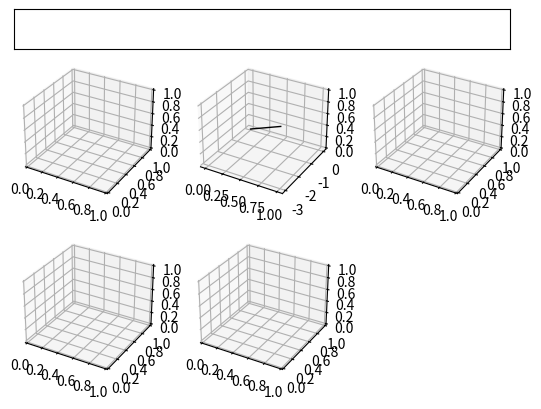

Source code (Python): (Note: this script raises an exception after producing the figure.)
import numpy as np
import matplotlib.pylab as plt
import matplotlib.gridspec as gridspec
from mpl_toolkits.mplot3d import Axes3D

class Plotter3D:
    def __init__(self, fig, gs, num_plots, rows=None, cols=None):
        if cols is None:
            cols = int(np.floor(np.sqrt(num_plots)))
        if rows is None:
            rows = int(np.ceil(float(num_plots)/cols))
        assert num_plots <= rows*cols, 'Too many plots to put into gridspec.'

        self._fig = fig
        self._gs = gridspec.GridSpecFromSubplotSpec(8, 1, subplot_spec=gs)
        self._gs_legend = self._gs[0:1, 0]
        self._gs_plot   = self._gs[1:8, 0]

        self._ax_legend = plt.subplot(self._gs_legend)
        self._ax_legend.get_xaxis().set_visible(False)
        self._ax_legend.get_yaxis().set_visible(False)

        self._gs_plots = gridspec.GridSpecFromSubplotSpec(rows, cols, subplot_spec=self._gs_plot)
        self._axarr = [plt.subplot(self._gs_plots[i], projection='3d') for i in range(num_plots)]
        self._lims = [None for i in range(num_plots)]
        self._plots = [[] for i in range(num_plots)]

        for ax in self._axarr:
            ax.tick_params(pad=0)
            ax.locator_params(nbins=5)
            for item in (ax.get_xticklabels() + ax.get_yticklabels() + ax.get_zticklabels()):
                item.set_fontsize(10)

        self._fig.canvas.draw()
        self._fig.canvas.flush_events()   # Fixes bug with Qt4Agg backend

    def set_title(self, i, title):
        self._axarr[i].set_title(title)
        self._axarr[i].title.set_fontsize(10)

    def add_legend(self, linestyle, marker, color, label):
        self._ax_legend.plot([], [], linestyle=linestyle, marker=marker, color=color, label=label)
        self._ax_legend.legend(ncol=2, mode='expand', fontsize=10)

    def plot(self, i, xs, ys, zs, linestyle='-', linewidth=1.0, marker=None, markersize=5.0, markeredgewidth=1.0, color='black', alpha=1.0, label=''):
        # Manually clip at xlim, ylim, zlim (MPL doesn't support axis limits for 3D plots)
        if self._lims[i]:
            xlim, ylim, zlim = self._lims[i]
            xs[np.any(np.c_[xs < xlim[0], xs > xlim[1]], axis=1)] = np.nan
            ys[np.any(np.c_[ys < ylim[0], ys > ylim[1]], axis=1)] = np.nan
            zs[np.any(np.c_[zs < zlim[0], zs > zlim[1]], axis=1)] = np.nan

        # Create and add plot
        plot = self._axarr[i].plot(xs, ys, zs=zs, linestyle=linestyle, linewidth=linewidth, marker=marker, markersize=markersize, markeredgewidth=markeredgewidth, color=color, alpha=alpha, label=label)[0]
        self._plots[i].append(plot)

    def plot_3d_points(self, i, points, linestyle='-', linewidth=1.0, marker=None, markersize=5.0, markeredgewidth=1.0, color='black', alpha=1.0, label=''):
        self.plot(i, points[:, 0], points[:, 1], points[:, 2], linestyle=linestyle, linewidth=linewidth, marker=marker, markersize=markersize, markeredgewidth=markeredgewidth, color=color, alpha=alpha, label=label)

    def plot_3d_gaussian(self, i, mu, sigma, edges=100, linestyle='-.', linewidth=1.0, color='black', alpha=0.1, label=''):
        """
        Plots ellipses in the xy plane representing the Gaussian distributions specified by mu and sigma. 
        Args:
            mu    - Tx3 mean vector for (x, y, z)
            sigma - Tx3x3 covariance matrix for (x, y, z)
            edges - the number of edges to use to construct each ellipse
        """
        p = np.linspace(0, 2*np.pi, edges)
        xy_ellipse = np.c_[np.cos(p), np.sin(p)]
        T = mu.shape[0]
        
        mu_xy, sigma_xy = mu[:,0:2], sigma[:,0:2,0:2]
        u, s, v = np.linalg.svd(sigma_xy)
        mu_xyz = np.repeat(mu.reshape((T, 1, 3)), edges, axis=1)

        for t in range(T):
            xyz = np.repeat(mu[t, :].reshape((1, 3)), edges, axis=0)
            xyz[:, 0:2] += np.dot(xy_ellipse, np.dot(np.diag(np.sqrt(s[t, :])), u[t, :, :].T))
            self.plot_3d_points(i, xyz, linestyle=linestyle, linewidth=linewidth, color=color, alpha=alpha, label=label)

    def set_lim(self, i, xlim, ylim, zlim):
        """
        Sets the xlim, ylim, and zlim for plot i
        WARNING: limits must be set before adding data to plots
        Args:
            xlim - a tuple of (x_start, x_end)
            ylim - a tuple of (y_start, y_end)
            zlim - a tuple of (z_start, z_end)
        """
        self._lims[i] = [xlim, ylim, zlim]

    def clear(self, i):
        for plot in self._plots[i]:
            plot.remove()
        self._plots[i] = []

    def clear_all(self):
        for i in range(len(self._plots)):
            self.clear(i)

    def draw(self):
        [ax.draw_artist(ax.patch) for ax in self._axarr]
        [[self._axarr[i].draw_artist(plot) for plot in self._plots[i]] for i in range(len(self._plots))]
        self._fig.canvas.update()
        self._fig.canvas.flush_events()   # Fixes bug with Qt4Agg backend

if __name__ == "__main__":
    import time
    import matplotlib.gridspec as gridspec


    plt.ion()
    fig = plt.figure()
    gs = gridspec.GridSpec(1, 1)
    plotter = Plotter3D(fig, gs[0], num_plots=5, rows=2, cols=3)

    xyzs = np.zeros((3, 1))
    while True:
        xyz = np.random.randint(-10, 10, size=3).reshape((3,1))
        xyzs = np.append(xyzs, xyz, axis=1)
        xs, ys, zs = xyzs
        plotter.plot(1, xs, ys, zs)
        plotter.draw()  # this must be called explicitly
        time.sleep(1)
        plotter.clear_all()
